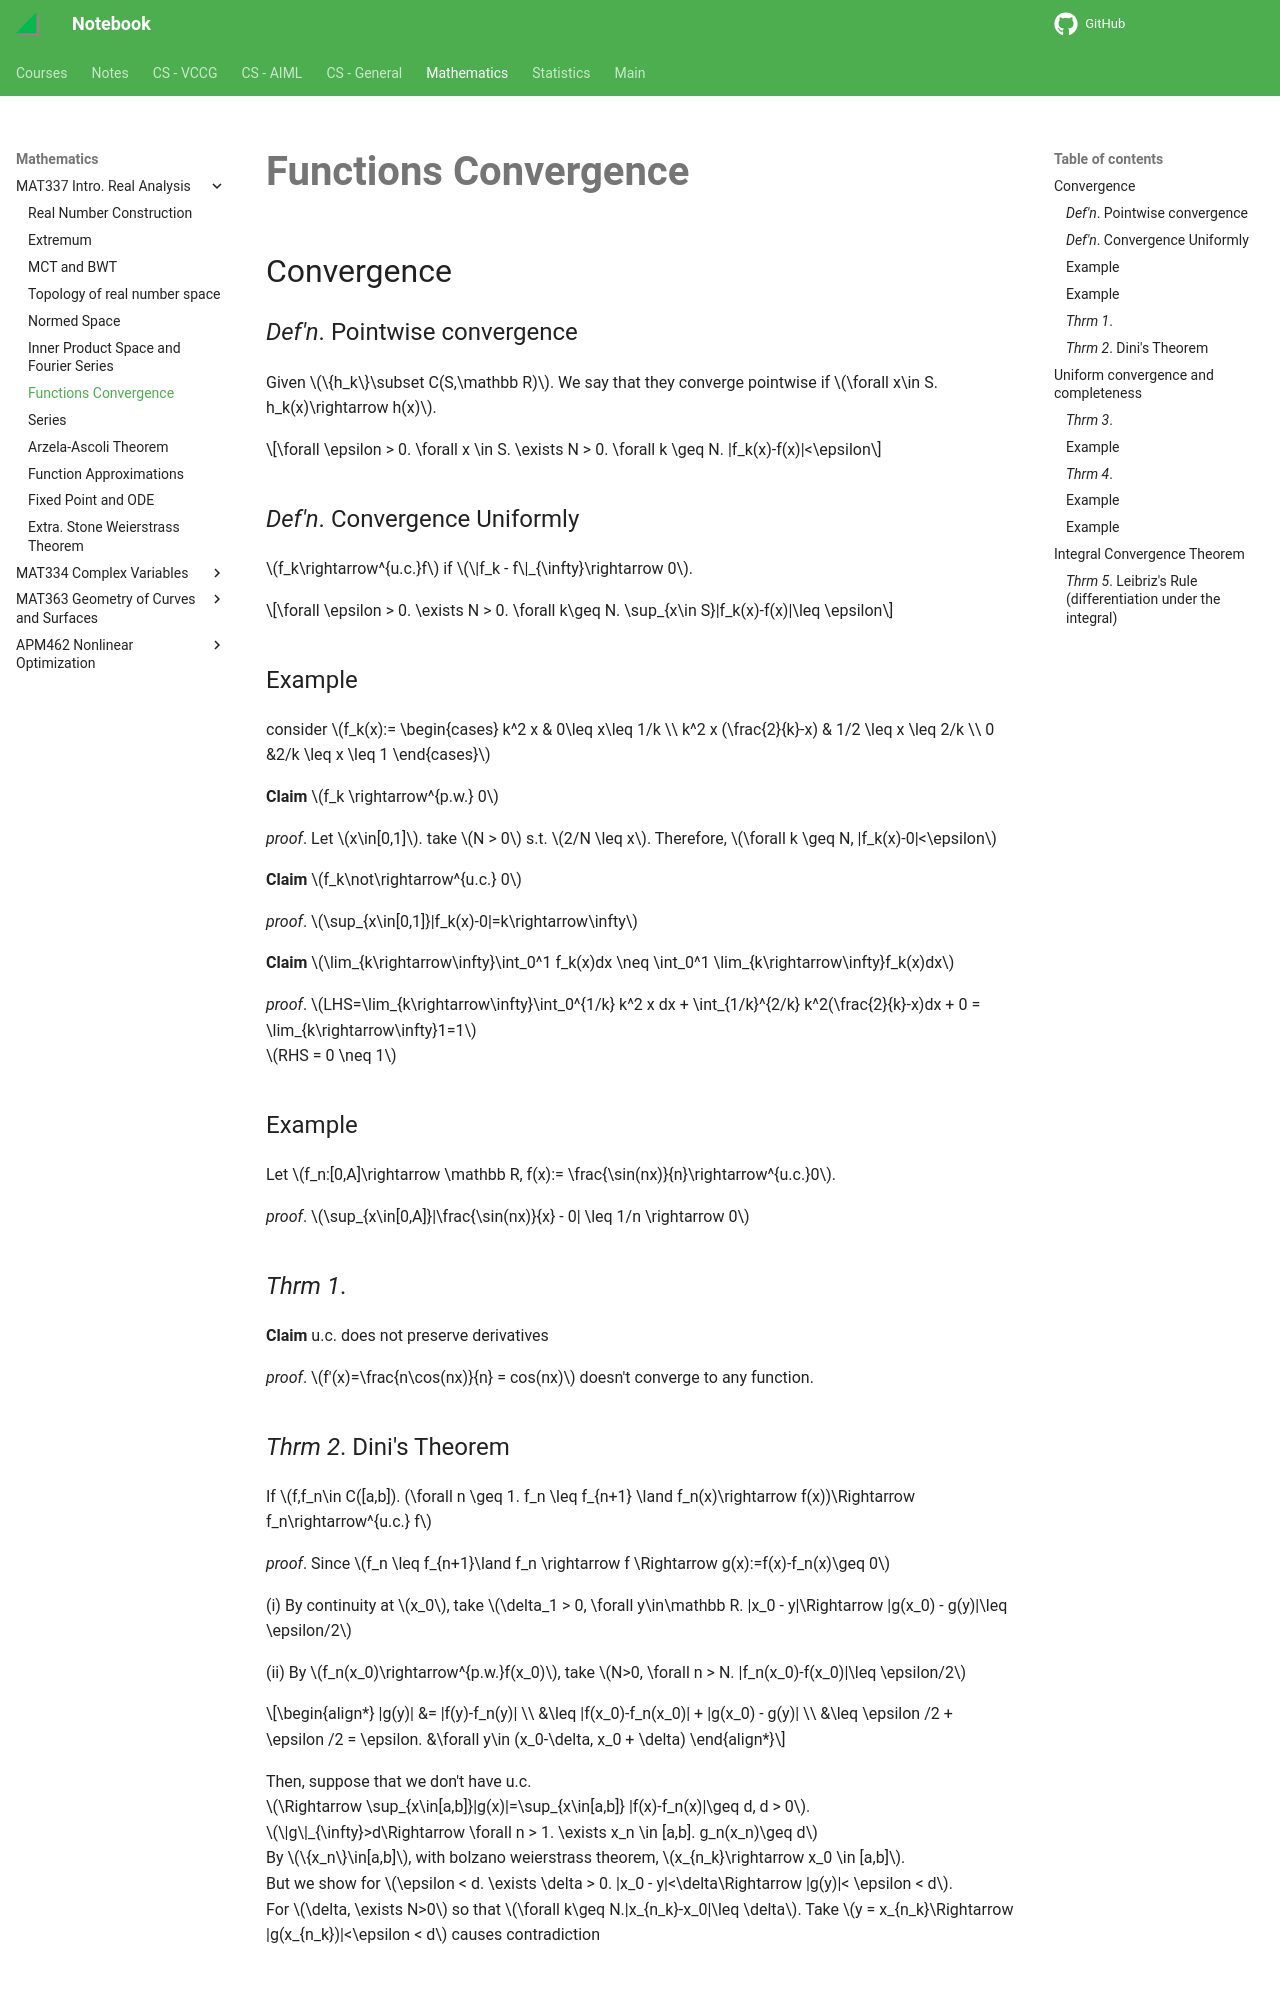

repository: haoda-li/notebook · page: math/mat337/function_convergence.html · generator: mkdocs

# Functions Convergence

## Convergence 

### _Def'n_. Pointwise convergence
Given $\{h_k\}\subset C(S,\mathbb R)$. We say that they converge pointwise if $\forall x\in S. h_k(x)\rightarrow h(x)$. 

$$\forall \epsilon > 0. \forall x \in S. \exists N > 0. \forall k \geq N. |f_k(x)-f(x)|<\epsilon$$

### _Def'n_. Convergence Uniformly
$f_k\rightarrow^{u.c.}f$ if $\|f_k - f\|_{\infty}\rightarrow 0$. 

$$\forall \epsilon > 0. \exists N > 0. \forall k\geq N. \sup_{x\in S}|f_k(x)-f(x)|\leq \epsilon$$

### Example
consider 
$f_k(x):=
    \begin{cases}
        k^2 x & 0\leq x\leq 1/k \\
       k^2 x (\frac{2}{k}-x) & 1/2 \leq x \leq 2/k \\
       0 &2/k \leq x \leq 1
    \end{cases}$  
    
__Claim__ $f_k \rightarrow^{p.w.} 0$  

_proof_. Let $x\in[0,1]$. take $N > 0$ s.t. $2/N \leq x$. Therefore, $\forall k \geq N, |f_k(x)-0|<\epsilon$

__Claim__ $f_k\not\rightarrow^{u.c.} 0$  

_proof_. $\sup_{x\in[0,1]}|f_k(x)-0|=k\rightarrow\infty$

__Claim__ $\lim_{k\rightarrow\infty}\int_0^1 f_k(x)dx \neq \int_0^1 \lim_{k\rightarrow\infty}f_k(x)dx$  

_proof_. $LHS=\lim_{k\rightarrow\infty}\int_0^{1/k} k^2 x dx + \int_{1/k}^{2/k} k^2(\frac{2}{k}-x)dx + 0 = \lim_{k\rightarrow\infty}1=1$  
$RHS = 0 \neq 1$

### Example
Let $f_n:[0,A]\rightarrow \mathbb R, f(x):= \frac{\sin(nx)}{n}\rightarrow^{u.c.}0$.  

_proof_. $\sup_{x\in[0,A]}|\frac{\sin(nx)}{x} - 0| \leq 1/n \rightarrow 0$


### _Thrm 1_. 
__Claim__ u.c. does not preserve derivatives  

_proof_. $f'(x)=\frac{n\cos(nx)}{n} = cos(nx)$ doesn't converge to any function. 

### _Thrm 2_. Dini's Theorem
If $f,f_n\in C([a,b]). (\forall n \geq 1. f_n \leq f_{n+1} \land f_n(x)\rightarrow f(x))\Rightarrow f_n\rightarrow^{u.c.} f$

_proof_. Since $f_n \leq f_{n+1}\land f_n \rightarrow f \Rightarrow g(x):=f(x)-f_n(x)\geq 0$ 

(i) By continuity at $x_0$, take $\delta_1 > 0, \forall y\in\mathbb R. |x_0 - y|\Rightarrow |g(x_0) - g(y)|\leq \epsilon/2$  

(ii) By $f_n(x_0)\rightarrow^{p.w.}f(x_0)$, take $N>0, \forall n > N. |f_n(x_0)-f(x_0)|\leq \epsilon/2$  

\begin{align*}
|g(y)| &= |f(y)-f_n(y)| \\
&\leq |f(x_0)-f_n(x_0)| + |g(x_0) - g(y)| \\
&\leq \epsilon /2 + \epsilon /2 = \epsilon. &\forall y\in (x_0-\delta, x_0 + \delta)
\end{align*}

Then, suppose that we don't have u.c.  
$\Rightarrow \sup_{x\in[a,b]}|g(x)|=\sup_{x\in[a,b]} |f(x)-f_n(x)|\geq d, d > 0$.  
$\|g\|_{\infty}>d\Rightarrow \forall n > 1. \exists x_n \in [a,b]. g_n(x_n)\geq d$  
By $\{x_n\}\in[a,b]$, with bolzano weierstrass theorem, $x_{n_k}\rightarrow x_0 \in [a,b]$.  
But we show for $\epsilon < d. \exists \delta > 0. |x_0 - y|<\delta\Rightarrow |g(y)|< \epsilon < d$.  
For $\delta, \exists N>0$ so that $\forall k\geq N.|x_{n_k}-x_0|\leq \delta$. Take $y = x_{n_k}\Rightarrow |g(x_{n_k})|<\epsilon < d$ causes contradiction

## Uniform convergence and completeness
